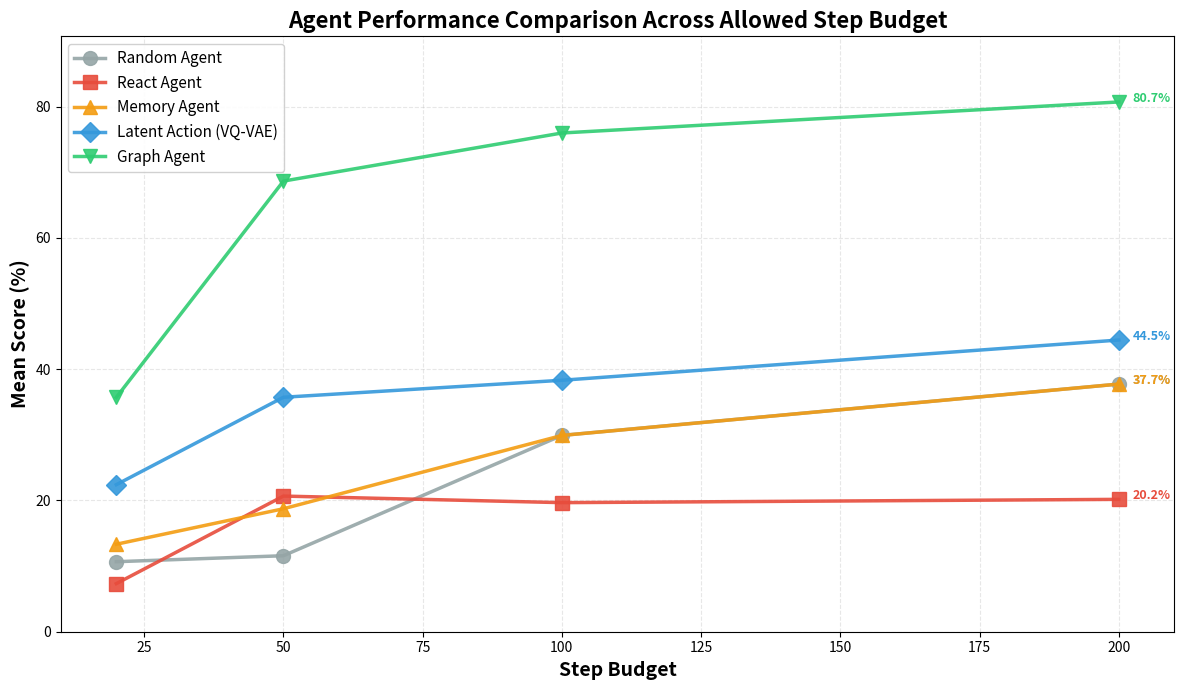

Source code (Python):
"""
Reusable Agent Comparison Plot
Edit the data dictionaries below to update the plot with new numbers.
"""

import matplotlib.pyplot as plt
import numpy as np

# ============================================================================
# EDIT THIS SECTION TO UPDATE DATA
# ============================================================================

# X-axis: episode lengths tested
nb_steps = [20, 50, 100, 200]

# Agent data: add/remove agents or update scores here
agents = {
    'Random Agent': {
        'scores': [10.67, 11.58, 29.92, 37.74],
        'color': '#95a5a6',  # gray
        'marker': 'o'
    },
    'React Agent': {
        'scores': [7.33, 20.67, 19.67, 20.17],
        'color': '#e74c3c',  # red
        'marker': 's'
    },
    'Memory Agent': {
        'scores': [13.33,18.74,29.91,37.74],
        'color': '#f39c12',  # orange
        'marker': '^'
    },
    'Latent Action (VQ-VAE)': {
        'scores': [22.41, 35.73, 38.32, 44.45],
        'color': '#3498db',  # blue
        'marker': 'D'
    },
    'Graph Agent': {
        'scores': [35.71, 68.67, 76.00, 80.73],
        'color': '#2ecc71',  # green
        'marker': 'v'
    }
}

# Plot settings (optional to customize)
plot_title = 'Agent Performance Comparison Across Allowed Step Budget'
xlabel = 'Step Budget'
ylabel = 'Mean Score (%)'
output_file = 'agent_comparison.png'

# ============================================================================
# PLOTTING CODE (no need to edit below unless customizing style)
# ============================================================================

fig, ax = plt.subplots(figsize=(12, 7))

# Plot each agent
for agent_name, data in agents.items():
    ax.plot(nb_steps, data['scores'], 
            marker=data['marker'], 
            linewidth=2.5, 
            markersize=10,
            color=data['color'],
            label=agent_name,
            alpha=0.9)

# Formatting
ax.set_xlabel(xlabel, fontsize=14, fontweight='bold')
ax.set_ylabel(ylabel, fontsize=14, fontweight='bold')
ax.set_title(plot_title, fontsize=16, fontweight='bold')
ax.grid(True, alpha=0.3, linestyle='--')
ax.legend(fontsize=11, loc='upper left', framealpha=0.9)

# Auto-set axis limits
ax.set_xlim(min(nb_steps) - 10, max(nb_steps) + 10)
max_score = max(max(data['scores']) for data in agents.values())
ax.set_ylim(0, max_score + 10)

# Add final score annotations
for agent_name, data in agents.items():
    final_score = data['scores'][-1]
    ax.annotate(f'{final_score:.1f}%', 
               (nb_steps[-1], final_score),
               textcoords="offset points",
               xytext=(10, 0),
               ha='left',
               fontsize=9,
               color=data['color'],
               fontweight='bold')

plt.tight_layout()
plt.savefig(output_file, dpi=300, bbox_inches='tight')
print(f"Plot saved to {output_file}")
plt.show()
